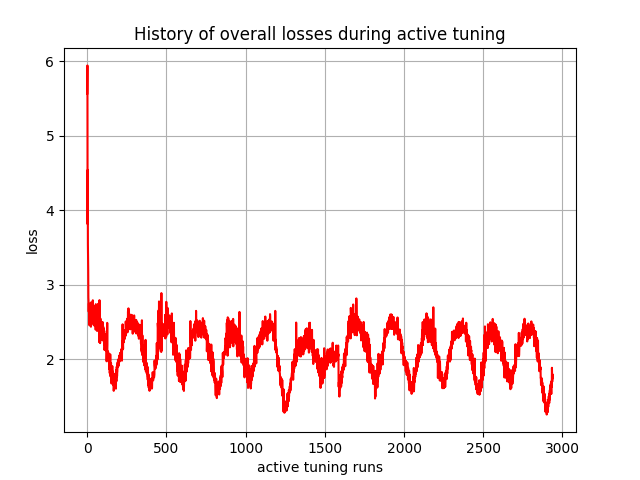

Data behind this chart, as committed beside it:
, 0
0, 5.565
1, 5.941
2, 3.814
3, 4.542
4, 3.544
5, 3.368
6, 3.192
7, 2.829
8, 2.786
9, 2.64
10, 2.75
11, 2.747
12, 2.505
13, 2.501
14, 2.457
15, 2.582
16, 2.65
17, 2.523
18, 2.58
19, 2.691
20, 2.702
21, 2.555
22, 2.648
23, 2.438
24, 2.764
25, 2.526
26, 2.461
27, 2.686
28, 2.547
29, 2.571
30, 2.645
31, 2.624
32, 2.488
33, 2.559
34, 2.609
35, 2.793
36, 2.622
37, 2.641
38, 2.582
39, 2.605
40, 2.534
41, 2.559
42, 2.661
43, 2.562
44, 2.473
45, 2.452
46, 2.502
47, 2.536
48, 2.712
49, 2.469
50, 2.452
51, 2.582
52, 2.52
53, 2.398
54, 2.741
55, 2.634
56, 2.583
57, 2.661
58, 2.663
59, 2.557
... 2,880 more rows
